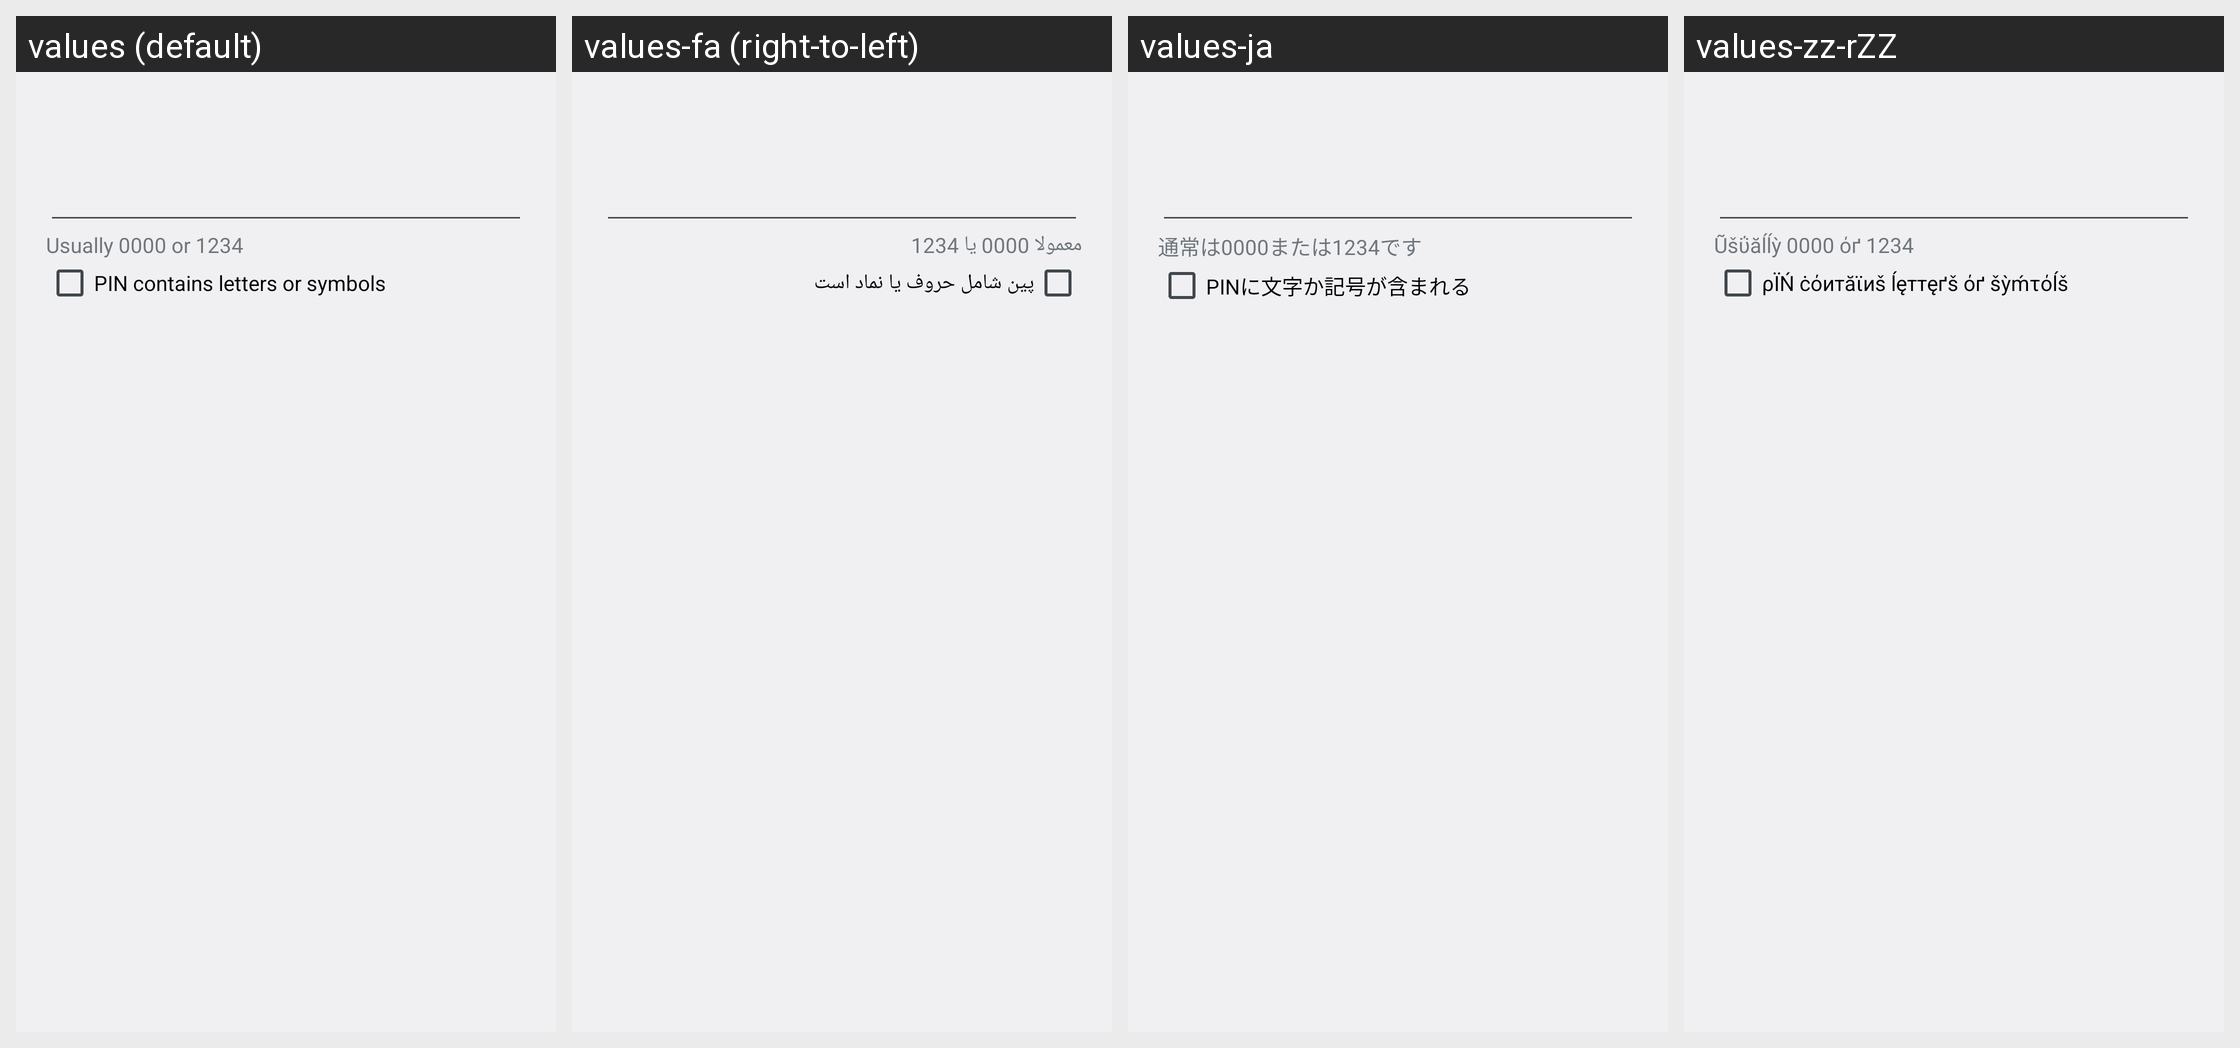

Locale-by-locale string values for the Android screen shown in this grid:
Android screen res/layout/bluetooth_pin_entry.xml rendered under 4 locales, left to right: values (default), values-fa (right-to-left), values-ja, values-zz-rZZ. Device: Nexus 5 (rendered at 1080×1920; each locale shown at half size, 540×960, under a caption strip naming it); theme Theme.Holo.
Other locales in the repository, not shown: values-af, values-am, values-ar, values-bs, values-ca, values-cs, values-da, values-de, values-en, values-en-rCA, values-en-rGB, values-es, values-es-rES, values-es-rUS, values-et, values-eu, values-fi, values-fr, values-fr-rCA, values-gl, values-hr, values-hu, values-in, values-is, values-it, values-iw, values-jv, values-kk, values-ko, values-lt, values-lv, values-mk, values-ms, values-nb, values-nl, values-pl, values-pt, values-pt-rBR, values-pt-rPT, values-rm, values-ro, values-ru, values-sk, values-sl, values-sq, values-sr, values-su, values-sv, values-sw, values-tl, values-tr, values-uk, values-vi, values-zh-rCN, values-zh-rHK, values-zh-rTW, values-zu.
Strings drawn on this screen, with the default value and each locale's value (text and hints the layout hard-codes, and strings that could not be matched under every locale, appear in the picture but are not listed):

bluetooth_pin_values_hint
  values: Usually 0000 or 1234
  values-fa: معمولا 0000 یا 1234
  values-ja: 通常は0000または1234です
  values-zz-rZZ: Ũšΰăĺĺỳ 0000 όґ 1234

bluetooth_enable_alphanumeric_pin
  values: PIN contains letters or symbols
  values-fa: پین شامل حروف یا نماد است
  values-ja: PINに文字か記号が含まれる
  values-zz-rZZ: ρЇŃ ċόитăϊиš ĺęттęґš όґ šỳḿτόĺš
